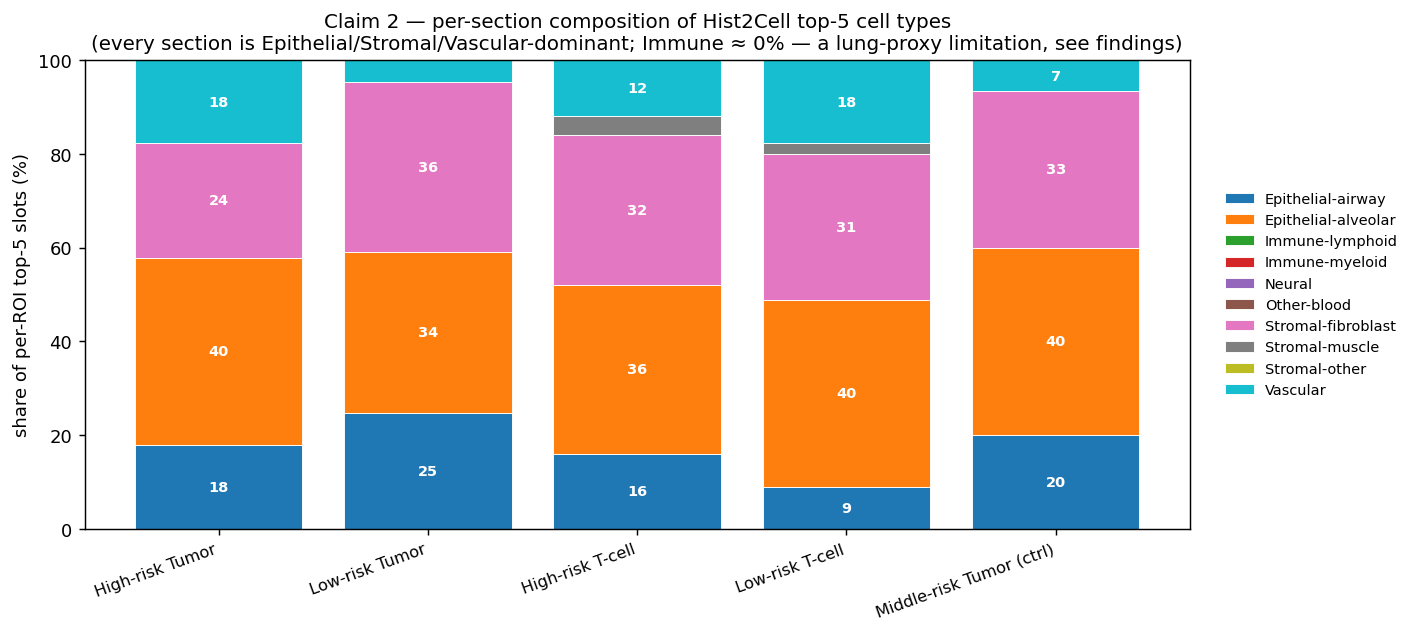

The data file committed next to this chart (first rows):
section, section_label, n_ROIs, total_top_slots, pct_Epithelial-airway, pct_Epithelial-alveolar, pct_Immune-lymphoid, pct_Immune-myeloid, pct_Neural, pct_Other-blood, pct_Stromal-fibroblast, pct_Stromal-muscle, pct_Stromal-other, pct_Vascular
a, High-risk Tumor, 9, 45, 17.8, 40.0, 0.0, 0.0, 0.0, 0.0, 24.4, 0.0, 0.0, 17.8
b, Low-risk Tumor, 21, 105, 24.8, 34.3, 0.0, 0.0, 0.0, 0.0, 36.2, 0.0, 0.0, 4.8
c, High-risk T-cell, 5, 25, 16.0, 36.0, 0.0, 0.0, 0.0, 0.0, 32.0, 4.0, 0.0, 12.0
d, Low-risk T-cell, 9, 45, 8.9, 40.0, 0.0, 0.0, 0.0, 0.0, 31.1, 2.2, 0.0, 17.8
t, Middle-risk Tumor (ctrl), 3, 15, 20.0, 40.0, 0.0, 0.0, 0.0, 0.0, 33.3, 0.0, 0.0, 6.7
